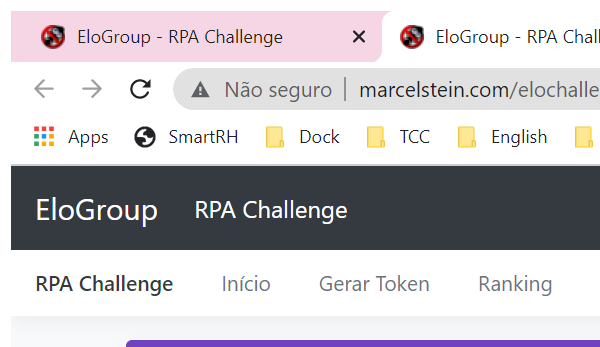
Task: RPA Challenge EloGroup - Automação WEB + DESKTOP.
Workflow: CapturarNumeroDeLote_Pedidos

Step 1 [try]: Attach Browser 'EloGroup - RPA Challenge' in window 'EloGroup - RPA Challenge - Controle de Pedidos' (chrome.exe)

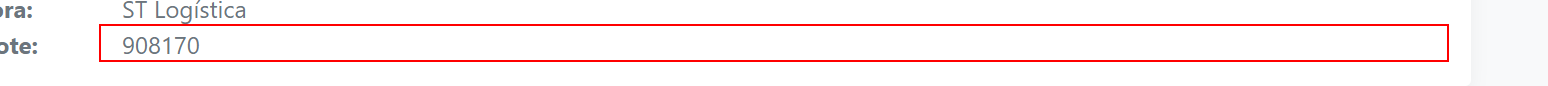
Step 2 [try]: get-attribute of 'lblnumLote'

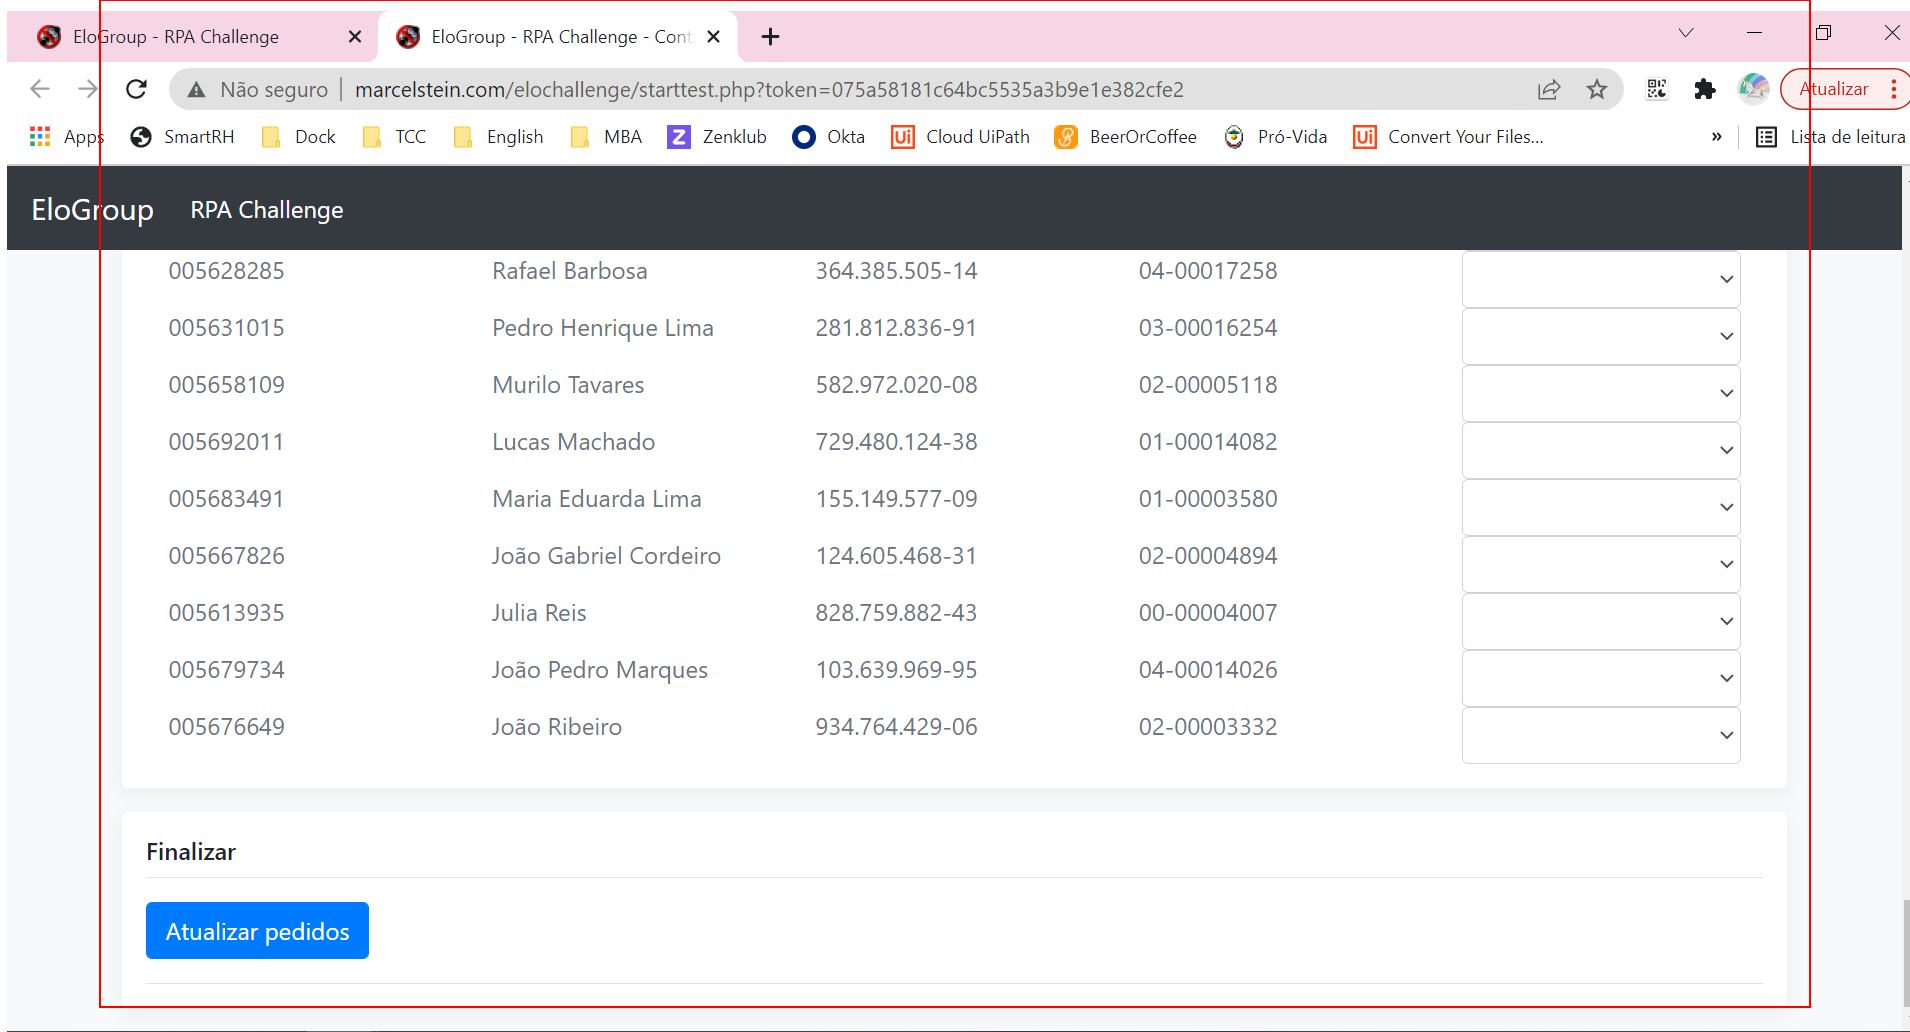
Step 3: get-text from the main